Labelled photos from "dataset", an image-classification folder in Sabira687/Coins. The possible labels are: 100 tenge, 10 tenge, 20 tenge, 50 tenge, 5 tenge.

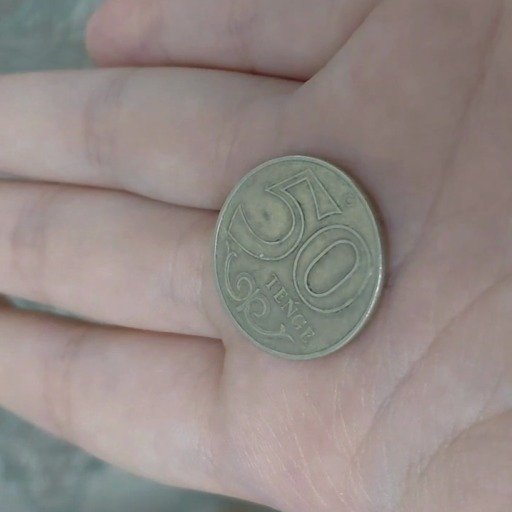
Label: 50 tenge

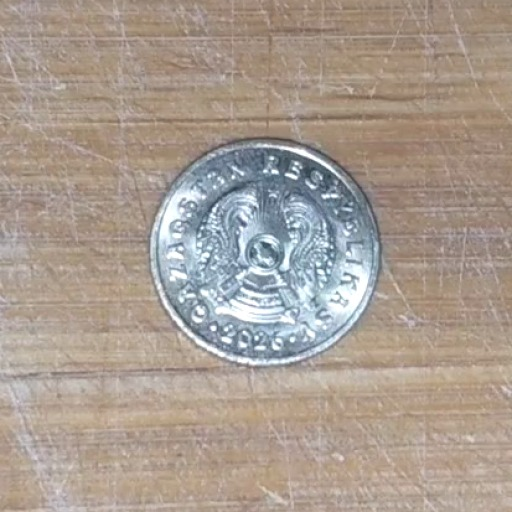
Label: 5 tenge

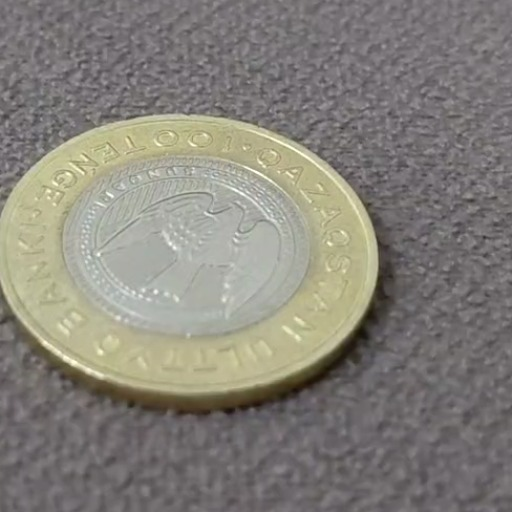
Label: 100 tenge

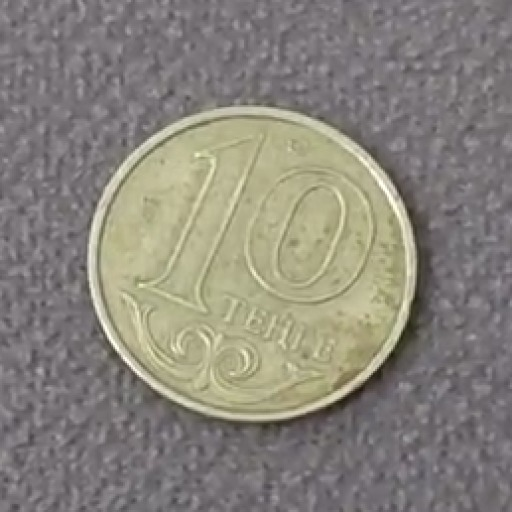
Label: 10 tenge

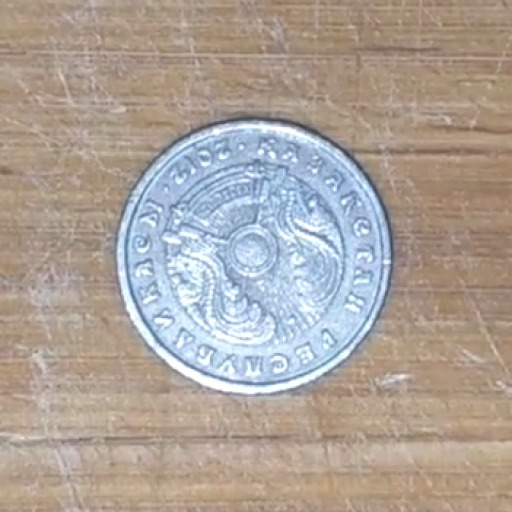
Label: 20 tenge

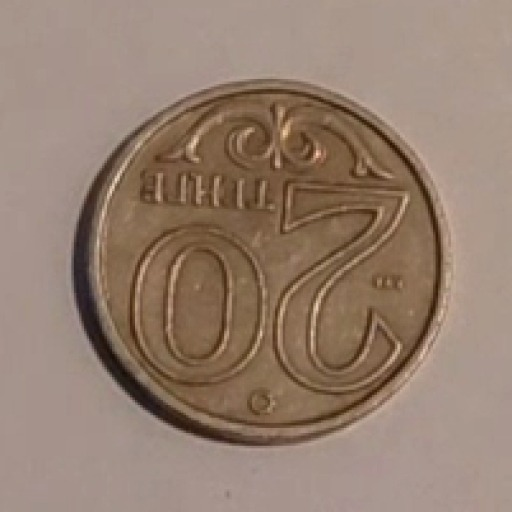
Label: 20 tenge
